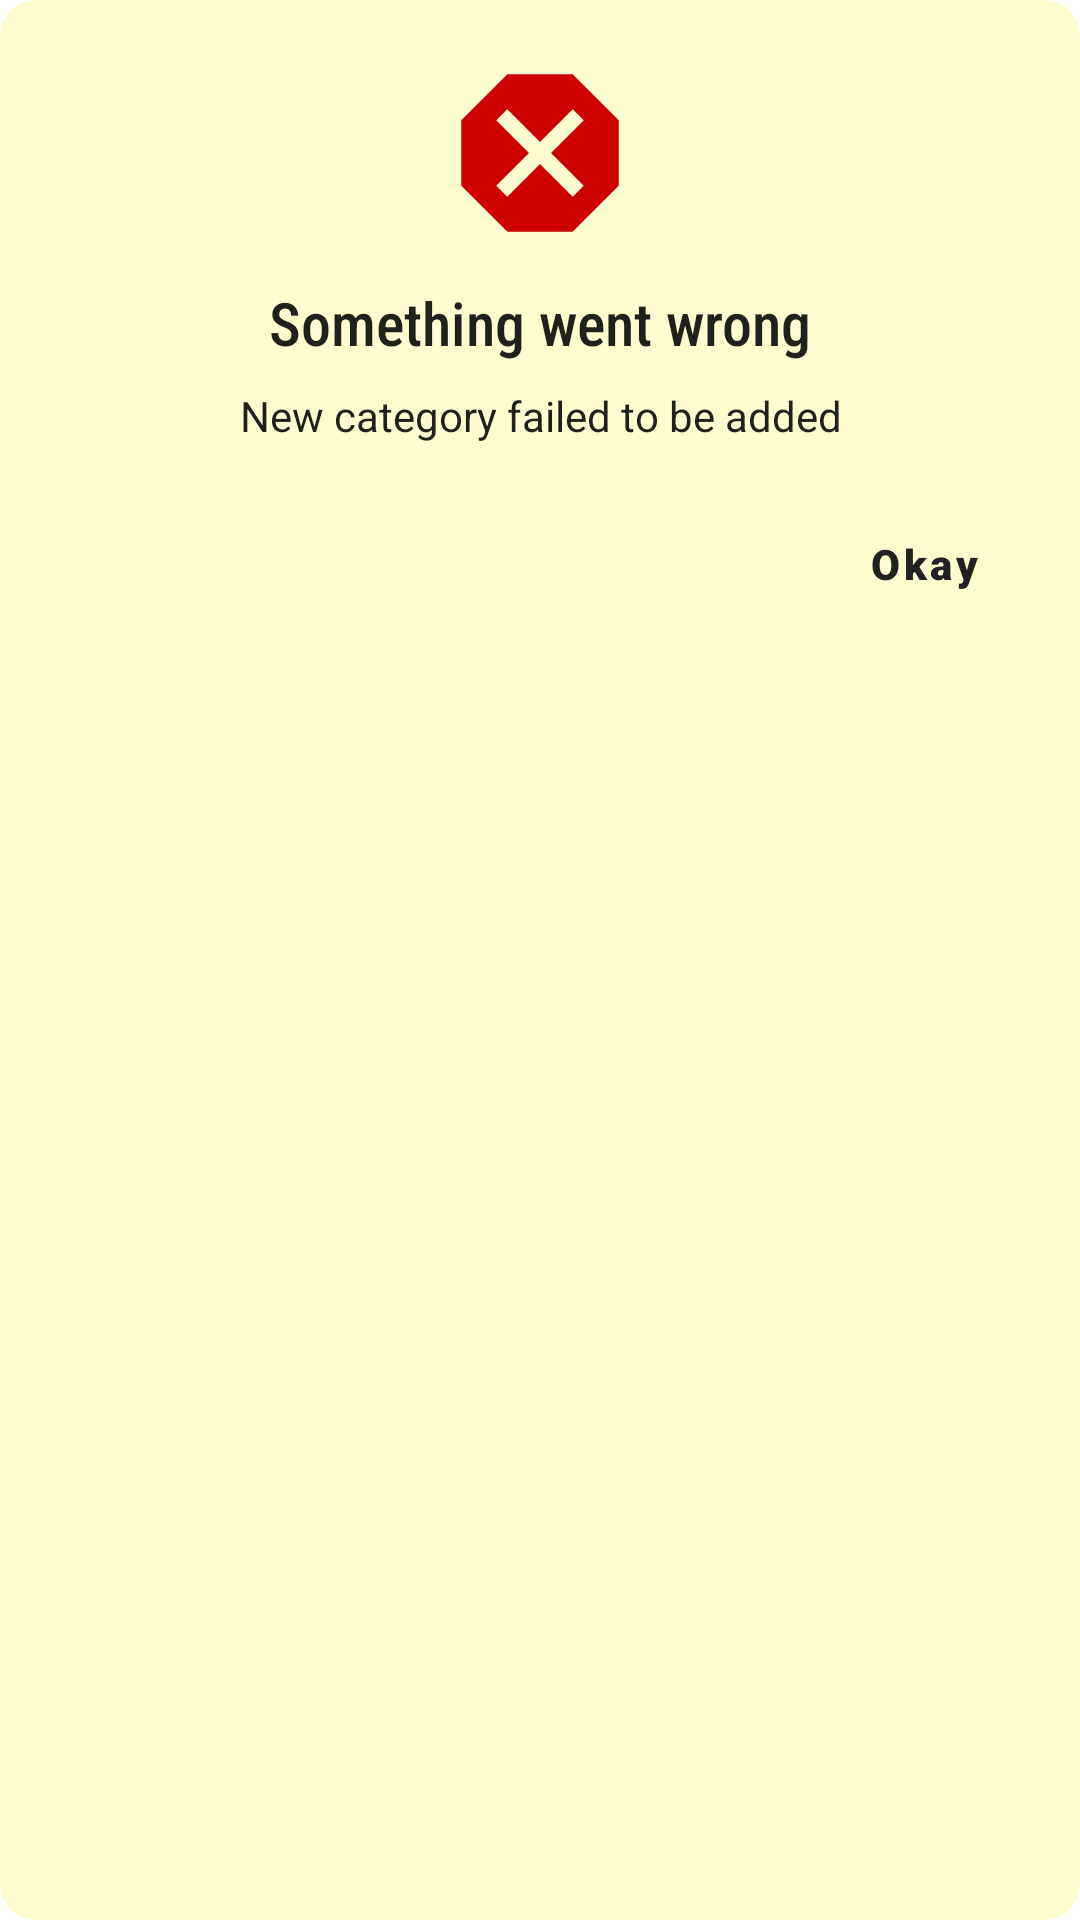

Write the Android layout XML for this screen, with the resource values it uses.
<!-- AndroidManifest.xml: application theme Theme.ManageNyama -->
<!-- res/layout/failure_dialog_layout.xml -->
<?xml version="1.0" encoding="utf-8"?>
<androidx.constraintlayout.widget.ConstraintLayout xmlns:android="http://schemas.android.com/apk/res/android"
    xmlns:app="http://schemas.android.com/apk/res-auto"
    xmlns:tools="http://schemas.android.com/tools"
    android:layout_width="match_parent"
    android:layout_height="wrap_content"
    android:background="@drawable/dialog_background">

    <ImageView
        android:id="@+id/iv_success"
        android:layout_width="70dp"
        android:layout_height="70dp"
        android:layout_marginTop="16dp"
        app:layout_constraintEnd_toEndOf="parent"
        app:layout_constraintStart_toStartOf="parent"
        app:layout_constraintTop_toTopOf="parent"
        app:srcCompat="@drawable/ic_failure" />

    <TextView
        android:fontFamily="sans-serif-condensed-medium"
        android:id="@+id/tv_success_heading"
        style="@style/TextAppearance.AppCompat.Title"
        android:layout_width="0dp"
        android:layout_height="wrap_content"
        android:layout_marginStart="8dp"
        android:layout_marginTop="8dp"
        android:layout_marginEnd="8dp"
        android:text="Something went wrong"
        android:textAlignment="center"
        app:layout_constraintEnd_toEndOf="parent"
        app:layout_constraintStart_toStartOf="parent"
        app:layout_constraintTop_toBottomOf="@+id/iv_success" />

    <TextView
        android:id="@+id/tv_success_message"
        style="@style/TextAppearance.AppCompat.Body1"
        android:layout_width="0dp"
        android:layout_height="wrap_content"
        android:layout_marginStart="8dp"
        android:layout_marginTop="8dp"
        android:layout_marginEnd="8dp"
        android:text="New category failed to be added"
        android:textAlignment="center"
        app:layout_constraintEnd_toEndOf="parent"
        app:layout_constraintStart_toStartOf="parent"
        app:layout_constraintTop_toBottomOf="@+id/tv_success_heading" />

    <Button
        android:id="@+id/btn_dialog_okay"
        style="@style/Widget.MaterialComponents.Button.TextButton"
        android:layout_width="wrap_content"
        android:layout_height="wrap_content"
        android:layout_marginTop="16dp"
        android:layout_marginEnd="8dp"
        android:fontFamily="sans-serif-black"
        android:text="Okay"
        android:textAllCaps="false"
        app:layout_constraintEnd_toEndOf="parent"
        app:layout_constraintTop_toBottomOf="@+id/tv_success_message" />
</androidx.constraintlayout.widget.ConstraintLayout>
<!-- resources referenced by this layout -->
<resources>
  <!-- drawable dialog_background (drawable) -->
  <?xml version="1.0" encoding="utf-8"?>
  <shape android:shape="rectangle" xmlns:android="http://schemas.android.com/apk/res/android">
      <corners android:radius="12dp" />
      <solid android:color="@color/cream" />
  </shape>
  <!-- drawable ic_failure (drawable) -->
  <vector android:height="24dp" android:tint="#CE0101"
      android:viewportHeight="24" android:viewportWidth="24"
      android:width="24dp" xmlns:android="http://schemas.android.com/apk/res/android">
      <path android:fillColor="@android:color/white" android:pathData="M15.73,3H8.27L3,8.27v7.46L8.27,21h7.46L21,15.73V8.27L15.73,3zM17,15.74L15.74,17 12,13.26 8.26,17 7,15.74 10.74,12 7,8.26 8.26,7 12,10.74 15.74,7 17,8.26 13.26,12 17,15.74z"/>
  </vector>
  <style name="Theme.ManageNyama" parent="Theme.MaterialComponents.DayNight.DarkActionBar">
          
          <item name="colorPrimary">@color/black</item>
          <item name="colorPrimaryVariant">#B7A97900</item>
          <item name="colorOnPrimary">@color/cream</item>
          
          <item name="colorSecondary">@color/brown</item>
          <item name="colorSecondaryVariant">@color/brown_shade</item>
          <item name="colorOnSecondary">@color/black</item>
          
          <item name="android:statusBarColor" tools:targetApi="l">?attr/colorPrimaryVariant</item>
          <item name="android:windowAnimationStyle">@style/dialog_animation</item>
          
      </style>
  <color name="cream">#FFFDD0</color>
  <color name="black">#FF000000</color>
  <color name="brown">#A97900</color>
  <color name="brown_shade">#B0851A</color>
  <style name="dialog_animation">
          <item name="android:windowEnterAnimation">@android:anim/fade_in</item>
          <item name="android:windowExitAnimation">@android:anim/fade_out</item>
      </style>
</resources>
